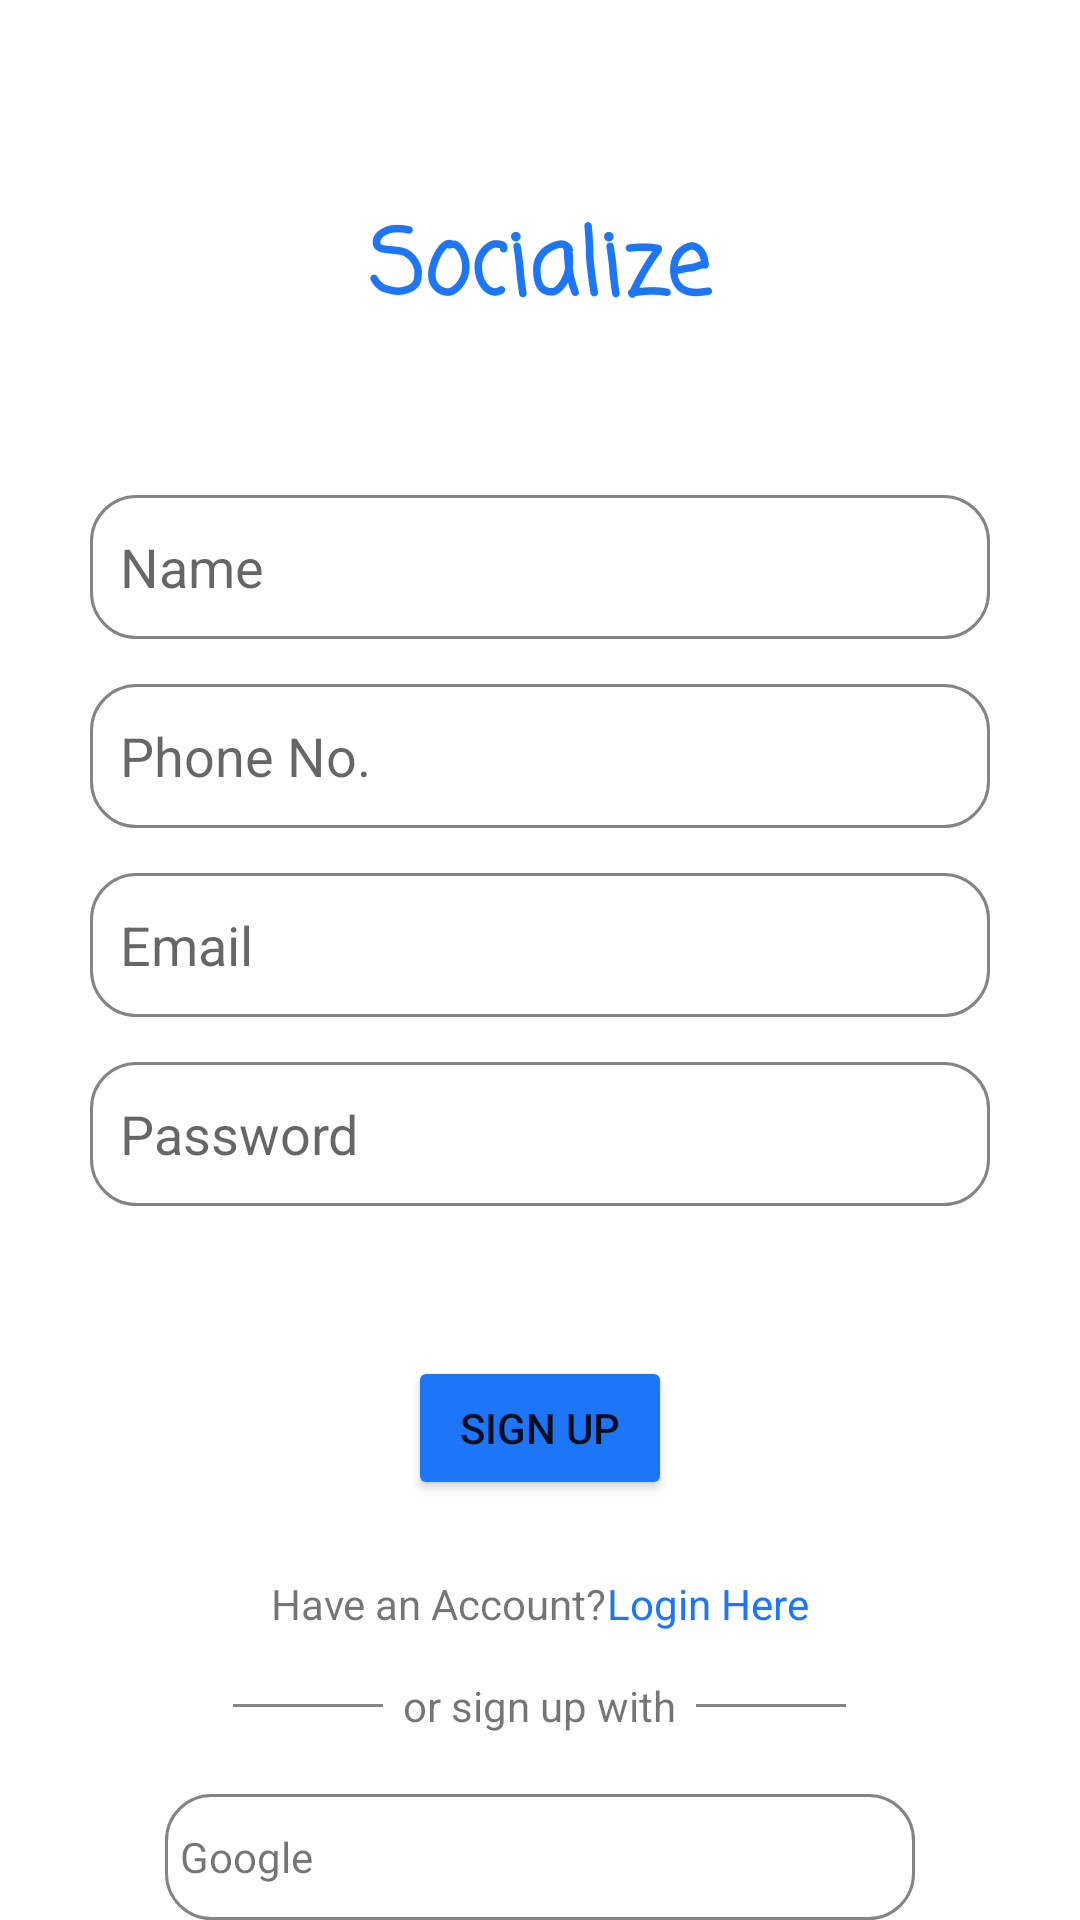

The Android layout XML behind this screen, and the referenced resources:
<!-- AndroidManifest.xml: application theme Theme.Pr9_ins -->
<!-- res/layout/activity_sign_up.xml -->
<?xml version="1.0" encoding="utf-8"?>
<LinearLayout xmlns:android="http://schemas.android.com/apk/res/android"
    xmlns:app="http://schemas.android.com/apk/res-auto"
    xmlns:tools="http://schemas.android.com/tools"
    android:layout_width="match_parent"
    android:layout_height="match_parent"
    android:orientation="vertical"
    android:gravity="center_horizontal"
    tools:context=".SignInPages.SignUpActivity">

    <TextView
        android:id="@+id/logo1"
        android:layout_width="wrap_content"
        android:layout_marginTop="50dp"
        android:layout_height="80dp"
        android:text=" Socialize "
        android:textColor="@color/blue"
        android:textSize="30dp"
        android:textStyle="bold"
        android:fontFamily="casual"
        android:gravity="center">
    </TextView>

    <EditText
        android:id="@+id/name1"
        android:layout_marginTop="35dp"
        android:autofillHints="name"
        android:background="@drawable/edittext_border"
        android:padding="10dp"
        android:layout_width="300dp"
        android:layout_height="48dp"
        android:ems="10"
        android:inputType="text"
        android:hint="Name" />

    <EditText
        android:id="@+id/PhoneNo1"
        android:layout_width="300dp"
        android:layout_height="48dp"
        android:ems="10"
        android:layout_marginTop="15dp"
        android:hint="Phone No."
        android:background="@drawable/edittext_border"
        android:padding="10dp"
        android:inputType="phone" />

    <EditText
        android:id="@+id/email1"
        android:autofillHints="emailAddress"
        android:layout_width="300dp"
        android:layout_height="48dp"
        android:layout_marginTop="15dp"
        android:padding="10dp"
        android:hint="Email"
        android:background="@drawable/edittext_border"
        android:inputType="textEmailAddress" />


    <EditText
        android:id="@+id/password1"
        android:layout_width="300dp"
        android:layout_height="48dp"
        android:layout_marginTop="15dp"
        android:padding="10dp"
        android:autofillHints="password"
        android:background="@drawable/edittext_border"
        android:hint="Password"
        android:inputType="textPassword" />

    <Button
        android:id="@+id/signup1"
        android:layout_width="wrap_content"
        android:layout_height="wrap_content"
        android:layout_marginTop="50dp"
        android:backgroundTint="@color/blue"
        android:text="Sign Up" />

    <LinearLayout
        android:layout_width="wrap_content"
        android:layout_height="wrap_content"
        android:orientation="horizontal"
        android:layout_marginTop="25dp">

        <TextView
            android:layout_width="wrap_content"
            android:layout_height="wrap_content"
            android:text="Have an Account?"/>

        <TextView
            android:id="@+id/loginHere1"
            android:layout_width="wrap_content"
            android:layout_height="wrap_content"
            android:textColor="@color/blue"
            android:text="Login Here"/>

    </LinearLayout>

    <LinearLayout
        android:layout_width="wrap_content"
        android:layout_height="wrap_content"
        android:orientation="horizontal"
        android:layout_gravity="center"
        android:layout_marginTop="15dp">

        <View
            android:layout_width="50dp"
            android:layout_height="1dp"
            android:background="@color/gray"
            android:layout_gravity="center"
            />

        <TextView
            android:layout_width="wrap_content"
            android:layout_height="wrap_content"
            android:text="  or sign up with  "/>

        <View
            android:layout_width="50dp"
            android:layout_height="1dp"
            android:background="@color/gray"
            android:layout_gravity="center"
            />

    </LinearLayout>

    <LinearLayout
        android:layout_width="250dp"
        android:layout_height="wrap_content"
        android:background="@drawable/edittext_border"
        android:gravity="center_vertical"
        android:padding="5dp"
        android:layout_marginTop="20dp"
        android:orientation="horizontal">

        <ImageView
            android:layout_width="wrap_content"
            android:layout_height="34dp"
            android:src="@drawable/googleicon"/>

        <TextView
            android:layout_width="wrap_content"
            android:layout_height="wrap_content"
            android:text="Google" />


    </LinearLayout>

</LinearLayout>
<!-- resources referenced by this layout -->
<resources>
  <color name="blue">#1D76F8</color>
  <color name="gray">#848484</color>
  <!-- drawable edittext_border (drawable) -->
  <?xml version="1.0" encoding="utf-8"?>
  <selector xmlns:android="http://schemas.android.com/apk/res/android">
  
      <item>
              <shape android:shape="rectangle">
                  <stroke
                      android:width="1dp"
                      android:color="@color/gray">
                  </stroke>
                  <corners android:radius="15dp" />
              </shape>
      </item>
  
  </selector>
  <style name="Theme.Pr9_ins" parent="Theme.MaterialComponents.DayNight.DarkActionBar">
          
          <item name="colorPrimary">@color/purple_500</item>
          <item name="colorPrimaryVariant">@color/purple_700</item>
          <item name="colorOnPrimary">@color/white</item>
          
          <item name="colorSecondary">@color/teal_200</item>
          <item name="colorSecondaryVariant">@color/teal_700</item>
          <item name="colorOnSecondary">@color/black</item>
          
          <item name="android:statusBarColor">?attr/colorPrimaryVariant</item>
          
      </style>
  <color name="purple_500">#FF6200EE</color>
  <color name="purple_700">#FF3700B3</color>
  <color name="white">#FFFFFFFF</color>
  <color name="teal_200">#FF03DAC5</color>
  <color name="teal_700">#FF018786</color>
  <color name="black">#FF000000</color>
</resources>
